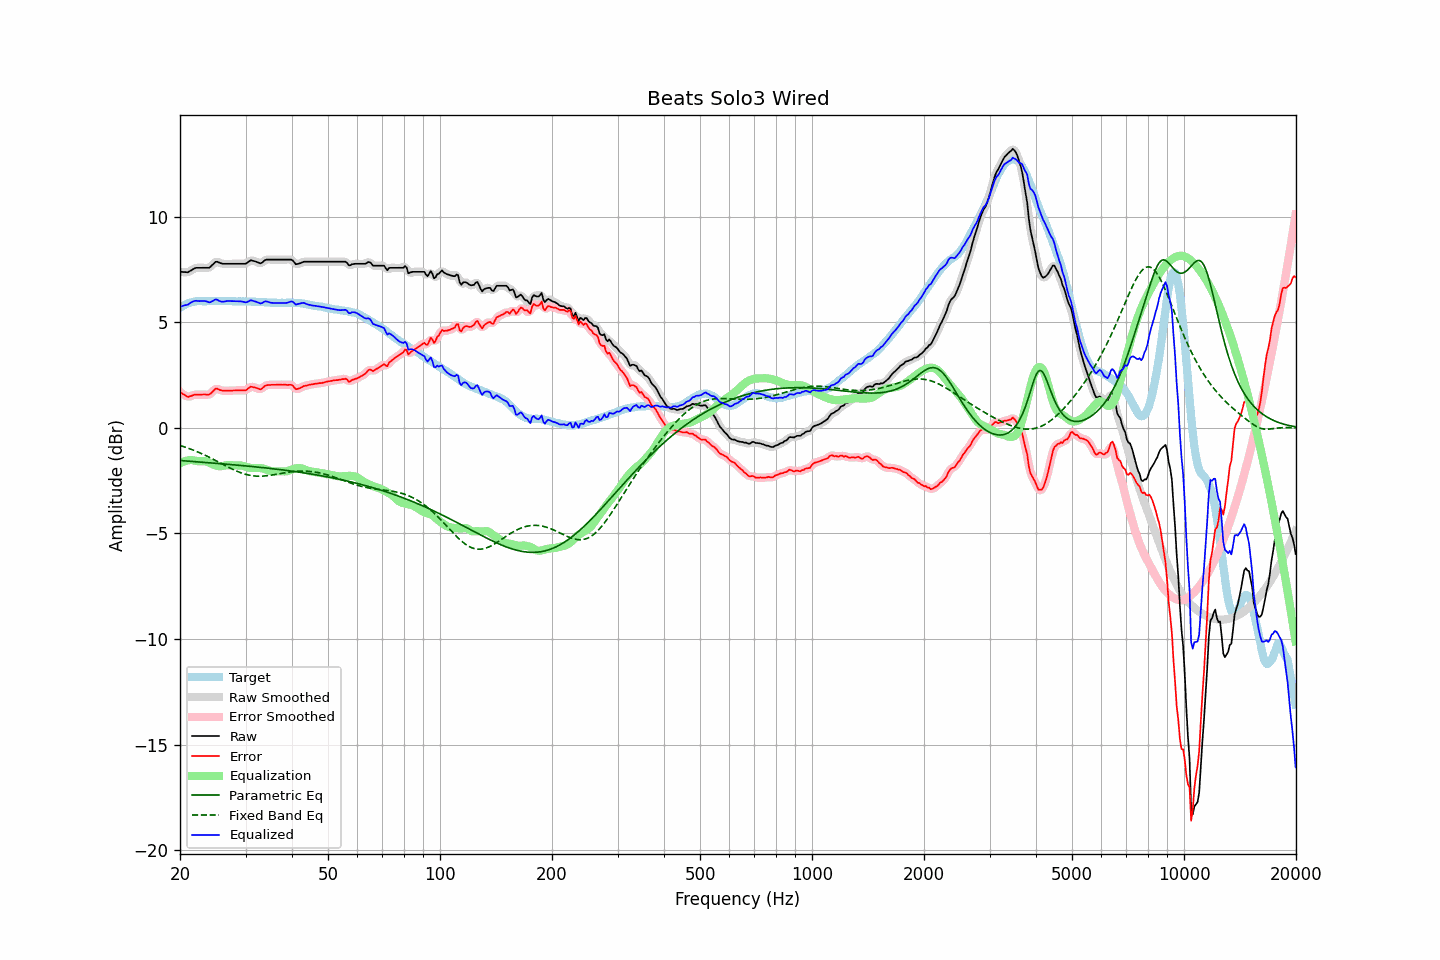

The data file committed next to this chart (first rows):
frequency, raw, error, smoothed, error_smoothed, equalization, parametric_eq, fixed_band_eq, equalized_raw, equalized_smoothed, target
20.00, 7.40, 1.71, 7.41, 1.71, -1.67, -1.54, -0.83, 5.73, 5.74, 5.69
20.20, 7.40, 1.66, 7.39, 1.65, -1.63, -1.55, -0.85, 5.76, 5.76, 5.74
20.40, 7.39, 1.60, 7.38, 1.59, -1.60, -1.55, -0.88, 5.79, 5.78, 5.79
20.61, 7.39, 1.57, 7.38, 1.55, -1.57, -1.56, -0.90, 5.81, 5.81, 5.82
20.81, 7.38, 1.51, 7.38, 1.51, -1.55, -1.57, -0.93, 5.83, 5.83, 5.87
21.02, 7.38, 1.47, 7.39, 1.49, -1.53, -1.57, -0.96, 5.84, 5.86, 5.91
21.23, 7.43, 1.50, 7.42, 1.49, -1.52, -1.58, -0.98, 5.90, 5.90, 5.93
21.44, 7.47, 1.52, 7.47, 1.51, -1.52, -1.58, -1.01, 5.95, 5.95, 5.95
21.66, 7.52, 1.55, 7.52, 1.55, -1.53, -1.59, -1.04, 5.99, 5.99, 5.97
21.87, 7.56, 1.58, 7.56, 1.57, -1.54, -1.59, -1.07, 6.01, 6.01, 5.98
22.09, 7.59, 1.59, 7.58, 1.58, -1.56, -1.60, -1.10, 6.03, 6.02, 6.00
22.31, 7.59, 1.58, 7.59, 1.58, -1.57, -1.61, -1.14, 6.02, 6.02, 6.01
22.54, 7.59, 1.58, 7.59, 1.58, -1.58, -1.61, -1.17, 6.01, 6.01, 6.01
22.76, 7.59, 1.58, 7.59, 1.58, -1.58, -1.62, -1.20, 6.01, 6.01, 6.01
22.99, 7.59, 1.59, 7.59, 1.58, -1.57, -1.62, -1.24, 6.02, 6.02, 6.00
23.22, 7.59, 1.59, 7.59, 1.58, -1.57, -1.63, -1.27, 6.02, 6.02, 6.00
23.45, 7.59, 1.59, 7.58, 1.58, -1.58, -1.64, -1.31, 6.01, 6.00, 6.00
23.69, 7.59, 1.58, 7.58, 1.57, -1.60, -1.64, -1.34, 5.98, 5.98, 6.01
23.92, 7.59, 1.58, 7.60, 1.59, -1.64, -1.65, -1.38, 5.95, 5.96, 6.01
24.16, 7.64, 1.63, 7.64, 1.63, -1.68, -1.65, -1.42, 5.96, 5.97, 6.01
24.40, 7.72, 1.70, 7.72, 1.70, -1.71, -1.66, -1.46, 6.01, 6.00, 6.02
24.65, 7.79, 1.77, 7.80, 1.78, -1.75, -1.67, -1.50, 6.04, 6.05, 6.01
24.89, 7.87, 1.86, 7.85, 1.84, -1.78, -1.67, -1.54, 6.09, 6.07, 6.01
25.14, 7.88, 1.87, 7.87, 1.85, -1.80, -1.68, -1.57, 6.08, 6.07, 6.01
25.39, 7.85, 1.83, 7.85, 1.84, -1.81, -1.69, -1.61, 6.04, 6.04, 6.02
25.65, 7.82, 1.80, 7.82, 1.80, -1.81, -1.69, -1.66, 6.00, 6.00, 6.02
25.91, 7.79, 1.78, 7.79, 1.78, -1.81, -1.70, -1.70, 5.98, 5.99, 6.01
26.16, 7.78, 1.77, 7.78, 1.77, -1.79, -1.70, -1.74, 5.99, 5.99, 6.01
26.43, 7.78, 1.77, 7.78, 1.76, -1.78, -1.71, -1.78, 6.00, 6.00, 6.01
26.69, 7.78, 1.77, 7.78, 1.76, -1.77, -1.72, -1.82, 6.01, 6.01, 6.01
26.96, 7.78, 1.77, 7.78, 1.76, -1.76, -1.72, -1.85, 6.02, 6.02, 6.01
27.23, 7.78, 1.77, 7.78, 1.77, -1.76, -1.73, -1.89, 6.01, 6.01, 6.01
27.50, 7.78, 1.77, 7.78, 1.77, -1.77, -1.74, -1.93, 6.01, 6.01, 6.01
27.77, 7.78, 1.78, 7.78, 1.77, -1.77, -1.74, -1.97, 6.00, 6.00, 6.00
28.05, 7.78, 1.78, 7.78, 1.78, -1.77, -1.75, -2.00, 6.00, 6.00, 6.00
28.33, 7.78, 1.79, 7.78, 1.78, -1.77, -1.76, -2.04, 6.00, 6.00, 5.99
28.62, 7.78, 1.79, 7.78, 1.78, -1.77, -1.76, -2.07, 6.01, 6.01, 5.99
28.90, 7.78, 1.78, 7.78, 1.78, -1.77, -1.77, -2.10, 6.01, 6.01, 6.00
29.19, 7.78, 1.79, 7.78, 1.78, -1.78, -1.78, -2.13, 6.00, 6.00, 5.99
29.48, 7.78, 1.78, 7.77, 1.78, -1.79, -1.78, -2.15, 5.98, 5.98, 6.00
29.78, 7.78, 1.79, 7.78, 1.78, -1.81, -1.79, -2.18, 5.96, 5.96, 5.99
30.08, 7.79, 1.79, 7.80, 1.80, -1.84, -1.80, -2.20, 5.95, 5.96, 6.00
30.38, 7.84, 1.84, 7.84, 1.85, -1.86, -1.81, -2.22, 5.98, 5.98, 5.99
30.68, 7.90, 1.91, 7.89, 1.90, -1.88, -1.81, -2.24, 6.02, 6.01, 5.99
30.99, 7.95, 1.95, 7.93, 1.94, -1.89, -1.82, -2.25, 6.05, 6.03, 5.99
31.30, 7.93, 1.95, 7.93, 1.95, -1.90, -1.83, -2.26, 6.03, 6.03, 5.98
31.61, 7.91, 1.93, 7.91, 1.93, -1.90, -1.84, -2.27, 6.01, 6.01, 5.98
31.93, 7.89, 1.91, 7.88, 1.91, -1.90, -1.84, -2.28, 5.99, 5.99, 5.98
32.24, 7.86, 1.89, 7.85, 1.88, -1.89, -1.85, -2.28, 5.96, 5.96, 5.97
32.57, 7.83, 1.86, 7.82, 1.85, -1.89, -1.86, -2.29, 5.93, 5.93, 5.97
32.89, 7.80, 1.83, 7.81, 1.85, -1.90, -1.87, -2.29, 5.90, 5.91, 5.97
33.22, 7.83, 1.87, 7.84, 1.88, -1.91, -1.88, -2.28, 5.92, 5.93, 5.96
33.55, 7.90, 1.94, 7.89, 1.93, -1.93, -1.88, -2.28, 5.97, 5.96, 5.96
33.89, 7.96, 2.01, 7.94, 1.99, -1.96, -1.89, -2.27, 6.00, 5.99, 5.95
34.23, 7.98, 2.03, 7.97, 2.02, -1.99, -1.90, -2.27, 5.99, 5.99, 5.95
34.57, 7.98, 2.04, 7.98, 2.04, -2.01, -1.91, -2.26, 5.96, 5.97, 5.94
34.92, 7.98, 2.04, 7.98, 2.04, -2.04, -1.92, -2.25, 5.94, 5.94, 5.94
35.27, 7.98, 2.05, 7.98, 2.04, -2.05, -1.93, -2.23, 5.93, 5.93, 5.93
35.62, 7.98, 2.05, 7.98, 2.04, -2.06, -1.93, -2.22, 5.92, 5.92, 5.93
35.97, 7.98, 2.05, 7.98, 2.05, -2.05, -1.94, -2.21, 5.92, 5.92, 5.93
... 635 more rows
